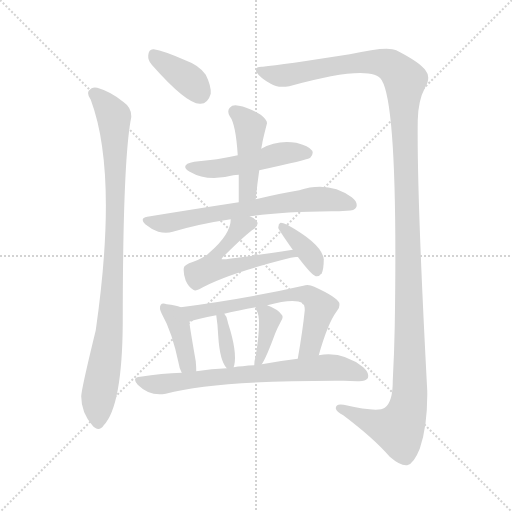
t = 0.00 s
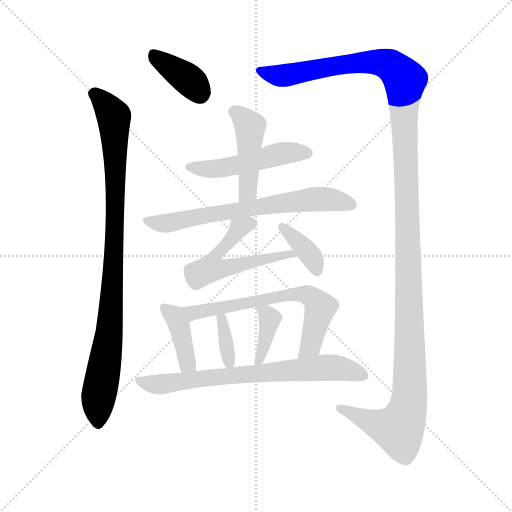
t = 1.91 s
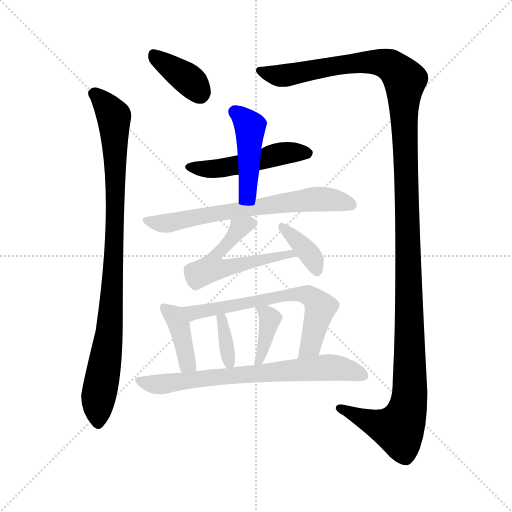
t = 3.81 s
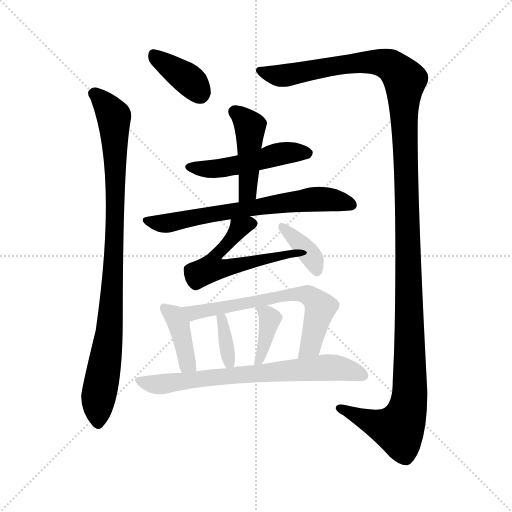
t = 5.72 s
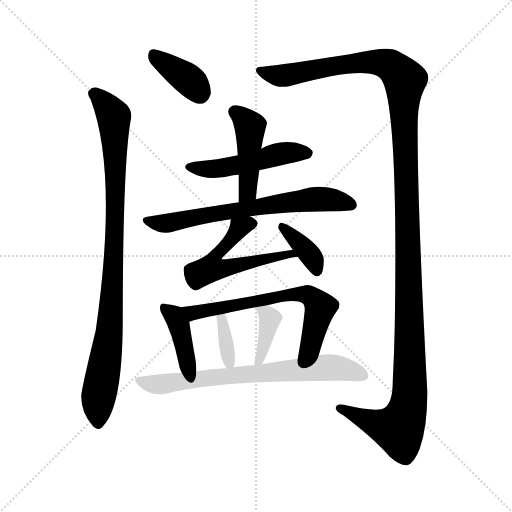
t = 7.62 s
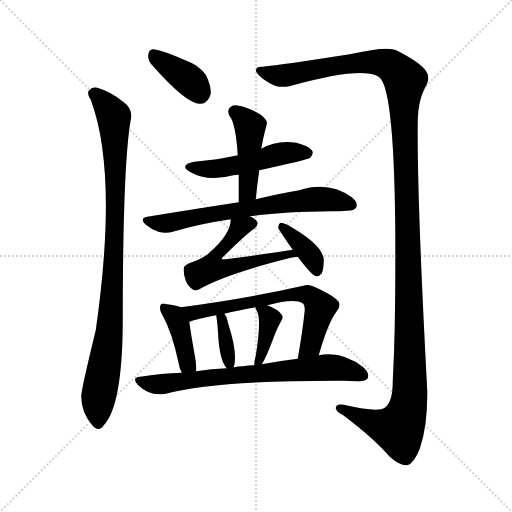
t = 9.53 s

The animated SVG that drew these frames (rendered in a browser with its animation timeline set to each time). Animation: 13 CSS @keyframes rules; one cycle of 9.53 s.

<svg version="1.1" viewBox="0 0 1024 1024" xmlns="http://www.w3.org/2000/svg">
  <g stroke="lightgray" stroke-dasharray="1,1" stroke-width="1" transform="scale(4, 4)">
    <line x1="0" y1="0" x2="256" y2="256"></line>
    <line x1="256" y1="0" x2="0" y2="256"></line>
    <line x1="128" y1="0" x2="128" y2="256"></line>
    <line x1="0" y1="128" x2="256" y2="128"></line>
  </g>
<g transform="scale(1, -1) translate(0, -900)">
   <style type="text/css">
    @keyframes keyframes0 {
      from {
       stroke: blue;
       stroke-dashoffset: 378;
       stroke-width: 128;
       }
       55% {
       animation-timing-function: step-end;
       stroke: blue;
       stroke-dashoffset: 0;
       stroke-width: 128;
       }
       to {
       stroke: black;
       stroke-width: 1024;
       }
       }
       #make-me-a-hanzi-animation-0 {
         animation: keyframes0 0.557617s both;
         animation-delay: 0.000000s;
         animation-timing-function: linear;
       }
    @keyframes keyframes1 {
      from {
       stroke: blue;
       stroke-dashoffset: 932;
       stroke-width: 128;
       }
       75% {
       animation-timing-function: step-end;
       stroke: blue;
       stroke-dashoffset: 0;
       stroke-width: 128;
       }
       to {
       stroke: black;
       stroke-width: 1024;
       }
       }
       #make-me-a-hanzi-animation-1 {
         animation: keyframes1 1.008464s both;
         animation-delay: 0.557617s;
         animation-timing-function: linear;
       }
    @keyframes keyframes2 {
      from {
       stroke: blue;
       stroke-dashoffset: 1388;
       stroke-width: 128;
       }
       82% {
       animation-timing-function: step-end;
       stroke: blue;
       stroke-dashoffset: 0;
       stroke-width: 128;
       }
       to {
       stroke: black;
       stroke-width: 1024;
       }
       }
       #make-me-a-hanzi-animation-2 {
         animation: keyframes2 1.379557s both;
         animation-delay: 1.566081s;
         animation-timing-function: linear;
       }
    @keyframes keyframes3 {
      from {
       stroke: blue;
       stroke-dashoffset: 493;
       stroke-width: 128;
       }
       62% {
       animation-timing-function: step-end;
       stroke: blue;
       stroke-dashoffset: 0;
       stroke-width: 128;
       }
       to {
       stroke: black;
       stroke-width: 1024;
       }
       }
       #make-me-a-hanzi-animation-3 {
         animation: keyframes3 0.651204s both;
         animation-delay: 2.945638s;
         animation-timing-function: linear;
       }
    @keyframes keyframes4 {
      from {
       stroke: blue;
       stroke-dashoffset: 447;
       stroke-width: 128;
       }
       59% {
       animation-timing-function: step-end;
       stroke: blue;
       stroke-dashoffset: 0;
       stroke-width: 128;
       }
       to {
       stroke: black;
       stroke-width: 1024;
       }
       }
       #make-me-a-hanzi-animation-4 {
         animation: keyframes4 0.613770s both;
         animation-delay: 3.596842s;
         animation-timing-function: linear;
       }
    @keyframes keyframes5 {
      from {
       stroke: blue;
       stroke-dashoffset: 662;
       stroke-width: 128;
       }
       68% {
       animation-timing-function: step-end;
       stroke: blue;
       stroke-dashoffset: 0;
       stroke-width: 128;
       }
       to {
       stroke: black;
       stroke-width: 1024;
       }
       }
       #make-me-a-hanzi-animation-5 {
         animation: keyframes5 0.788737s both;
         animation-delay: 4.210612s;
         animation-timing-function: linear;
       }
    @keyframes keyframes6 {
      from {
       stroke: blue;
       stroke-dashoffset: 557;
       stroke-width: 128;
       }
       64% {
       animation-timing-function: step-end;
       stroke: blue;
       stroke-dashoffset: 0;
       stroke-width: 128;
       }
       to {
       stroke: black;
       stroke-width: 1024;
       }
       }
       #make-me-a-hanzi-animation-6 {
         animation: keyframes6 0.703288s both;
         animation-delay: 4.999349s;
         animation-timing-function: linear;
       }
    @keyframes keyframes7 {
      from {
       stroke: blue;
       stroke-dashoffset: 370;
       stroke-width: 128;
       }
       55% {
       animation-timing-function: step-end;
       stroke: blue;
       stroke-dashoffset: 0;
       stroke-width: 128;
       }
       to {
       stroke: black;
       stroke-width: 1024;
       }
       }
       #make-me-a-hanzi-animation-7 {
         animation: keyframes7 0.551107s both;
         animation-delay: 5.702637s;
         animation-timing-function: linear;
       }
    @keyframes keyframes8 {
      from {
       stroke: blue;
       stroke-dashoffset: 394;
       stroke-width: 128;
       }
       56% {
       animation-timing-function: step-end;
       stroke: blue;
       stroke-dashoffset: 0;
       stroke-width: 128;
       }
       to {
       stroke: black;
       stroke-width: 1024;
       }
       }
       #make-me-a-hanzi-animation-8 {
         animation: keyframes8 0.570638s both;
         animation-delay: 6.253743s;
         animation-timing-function: linear;
       }
    @keyframes keyframes9 {
      from {
       stroke: blue;
       stroke-dashoffset: 650;
       stroke-width: 128;
       }
       68% {
       animation-timing-function: step-end;
       stroke: blue;
       stroke-dashoffset: 0;
       stroke-width: 128;
       }
       to {
       stroke: black;
       stroke-width: 1024;
       }
       }
       #make-me-a-hanzi-animation-9 {
         animation: keyframes9 0.778971s both;
         animation-delay: 6.824382s;
         animation-timing-function: linear;
       }
    @keyframes keyframes10 {
      from {
       stroke: blue;
       stroke-dashoffset: 354;
       stroke-width: 128;
       }
       54% {
       animation-timing-function: step-end;
       stroke: blue;
       stroke-dashoffset: 0;
       stroke-width: 128;
       }
       to {
       stroke: black;
       stroke-width: 1024;
       }
       }
       #make-me-a-hanzi-animation-10 {
         animation: keyframes10 0.538086s both;
         animation-delay: 7.603353s;
         animation-timing-function: linear;
       }
    @keyframes keyframes11 {
      from {
       stroke: blue;
       stroke-dashoffset: 379;
       stroke-width: 128;
       }
       55% {
       animation-timing-function: step-end;
       stroke: blue;
       stroke-dashoffset: 0;
       stroke-width: 128;
       }
       to {
       stroke: black;
       stroke-width: 1024;
       }
       }
       #make-me-a-hanzi-animation-11 {
         animation: keyframes11 0.558431s both;
         animation-delay: 8.141439s;
         animation-timing-function: linear;
       }
    @keyframes keyframes12 {
      from {
       stroke: blue;
       stroke-dashoffset: 710;
       stroke-width: 128;
       }
       70% {
       animation-timing-function: step-end;
       stroke: blue;
       stroke-dashoffset: 0;
       stroke-width: 128;
       }
       to {
       stroke: black;
       stroke-width: 1024;
       }
       }
       #make-me-a-hanzi-animation-12 {
         animation: keyframes12 0.827799s both;
         animation-delay: 8.699870s;
         animation-timing-function: linear;
       }
</style>
<path d="M 303.5 770.5 Q 372.5 692.5 399.5 692.5 Q 415.5 691.5 421.5 712.5 Q 422.5 728.5 411.5 750.5 Q 398.5 769.5 370.5 779.5 Q 327.5 798.5 307.5 801.5 Q 297.5 802.5 296.5 789.5 Q 295.5 779.5 303.5 770.5 Z" fill="lightgray"></path> 
<path d="M 181.5 700.5 Q 236.5 553.5 191.5 239.5 Q 161.5 116.5 162.5 106.5 Q 162.5 75.5 184.5 49.5 Q 197.5 34.5 207.5 49.5 Q 244.5 88.5 245.5 254.5 Q 245.5 581.5 262.5 665.5 Q 263.5 684.5 247.5 695.5 Q 222.5 716.5 194.5 724.5 Q 184.5 727.5 177.5 718.5 Q 173.5 711.5 181.5 700.5 Z" fill="lightgray"></path> 
<path d="M 525.5 766.5 Q 509.5 767.5 512.5 756.5 Q 519.5 744.5 541.5 732.5 Q 554.5 723.5 578.5 727.5 Q 744.5 773.5 763.5 739.5 Q 796.5 685.5 789.5 248.5 Q 788.5 194.5 785.5 137.5 Q 785.5 95.5 769.5 84.5 Q 756.5 74.5 687.5 90.5 Q 671.5 93.5 671.5 83.5 Q 672.5 76.5 686.5 69.5 Q 747.5 23.5 779.5 -13.5 Q 801.5 -32.5 814.5 -30.5 Q 827.5 -27.5 839.5 2.5 Q 855.5 48.5 854.5 118.5 Q 833.5 512.5 835.5 659.5 Q 836.5 699.5 849.5 723.5 Q 862.5 745.5 851.5 758.5 Q 841.5 774.5 792.5 799.5 Q 774.5 808.5 699.5 791.5 Q 564.5 770.5 525.5 766.5 Z" fill="lightgray"></path> 
<path d="M 518.5 559.5 Q 615.5 580.5 620.5 584.5 Q 627.5 591.5 624.5 598.5 Q 617.5 608.5 592.5 614.5 Q 553.5 620.5 522.5 602.5 L 475.5 589.5 Q 435.5 580.5 388.5 576.5 Q 357.5 570.5 379.5 556.5 Q 415.5 535.5 466.5 549.5 Q 470.5 550.5 477.5 550.5 L 518.5 559.5 Z" fill="lightgray"></path> 
<path d="M 511.5 501.5 Q 514.5 532.5 518.5 559.5 L 522.5 602.5 Q 523.5 608.5 524.5 612.5 Q 524.5 616.5 533.5 651.5 Q 536.5 658.5 521.5 670.5 Q 496.5 685.5 477.5 688.5 Q 465.5 691.5 459.5 684.5 Q 453.5 678.5 459.5 667.5 Q 471.5 652.5 475.5 589.5 L 477.5 550.5 Q 477.5 525.5 477.5 495.5 C 477.5 465.5 508.5 471.5 511.5 501.5 Z" fill="lightgray"></path> 
<path d="M 499.5 467.5 Q 563.5 476.5 662.5 477.5 Q 678.5 477.5 693.5 478.5 Q 709.5 478.5 712.5 485.5 Q 716.5 495.5 703.5 505.5 Q 657.5 538.5 598.5 519.5 Q 561.5 513.5 511.5 501.5 L 477.5 495.5 Q 392.5 482.5 294.5 466.5 Q 278.5 463.5 290.5 451.5 Q 302.5 441.5 316.5 436.5 Q 332.5 432.5 345.5 436.5 Q 399.5 452.5 461.5 461.5 L 499.5 467.5 Z" fill="lightgray"></path> 
<path d="M 585.5 400.5 Q 446.5 379.5 443.5 381.5 Q 442.5 382.5 445.5 385.5 Q 491.5 431.5 508.5 442.5 Q 518.5 451.5 513.5 457.5 Q 509.5 463.5 499.5 467.5 C 473.5 482.5 464.5 486.5 461.5 461.5 Q 461.5 431.5 418.5 394.5 Q 408.5 384.5 386.5 376.5 Q 367.5 370.5 367.5 363.5 Q 366.5 351.5 371.5 338.5 Q 377.5 325.5 386.5 320.5 Q 390.5 317.5 398.5 321.5 Q 449.5 351.5 581.5 384.5 Q 587.5 385.5 595.5 386.5 C 625.5 390.5 615.5 404.5 585.5 400.5 Z" fill="lightgray"></path> 
<path d="M 595.5 386.5 Q 622.5 350.5 631.5 347.5 Q 638.5 346.5 643.5 353.5 Q 647.5 362.5 647.5 381.5 Q 644.5 411.5 574.5 450.5 Q 565.5 454.5 561.5 454.5 Q 557.5 453.5 556.5 444.5 Q 556.5 441.5 585.5 400.5 L 595.5 386.5 Z" fill="lightgray"></path> 
<path d="M 361.5 285.5 Q 351.5 289.5 333.5 291.5 Q 324.5 294.5 321.5 290.5 Q 317.5 284.5 323.5 272.5 Q 344.5 235.5 357.5 172.5 Q 358.5 163.5 363.5 154.5 C 376.5 127.5 392.5 127.5 392.5 157.5 Q 392.5 166.5 391.5 177.5 Q 381.5 234.5 378.5 256.5 C 375.5 280.5 375.5 280.5 361.5 285.5 Z" fill="lightgray"></path> 
<path d="M 637.5 189.5 Q 655.5 253.5 673.5 277.5 Q 680.5 284.5 678.5 294.5 Q 672.5 306.5 628.5 326.5 Q 616.5 332.5 606.5 328.5 Q 497.5 303.5 361.5 285.5 C 331.5 281.5 349.5 247.5 378.5 256.5 Q 393.5 262.5 432.5 269.5 L 448.5 272.5 Q 476.5 279.5 511.5 285.5 L 534.5 289.5 Q 588.5 304.5 605.5 293.5 Q 609.5 290.5 609.5 279.5 Q 605.5 239.5 595.5 182.5 C 590.5 152.5 629.5 160.5 637.5 189.5 Z" fill="lightgray"></path> 
<path d="M 467.5 165.5 Q 467.5 168.5 468.5 169.5 Q 474.5 196.5 456.5 252.5 Q 455.5 255.5 455.5 256.5 Q 454.5 266.5 448.5 272.5 C 429.5 295.5 428.5 296.5 432.5 269.5 Q 435.5 250.5 436.5 227.5 Q 439.5 178.5 453.5 163.5 C 464.5 150.5 464.5 150.5 467.5 165.5 Z" fill="lightgray"></path> 
<path d="M 523.5 171.5 Q 532.5 184.5 550.5 233.5 Q 554.5 243.5 561.5 256.5 Q 568.5 266.5 562.5 271.5 Q 555.5 281.5 534.5 289.5 C 510.5 299.5 510.5 299.5 511.5 285.5 Q 510.5 282.5 513.5 278.5 Q 523.5 262.5 511.5 188.5 Q 508.5 178.5 508.5 169.5 C 507.5 146.5 507.5 146.5 523.5 171.5 Z" fill="lightgray"></path> 
<path d="M 363.5 154.5 Q 323.5 153.5 280.5 146.5 Q 262.5 145.5 275.5 130.5 Q 299.5 106.5 331.5 112.5 Q 434.5 139.5 687.5 138.5 Q 700.5 138.5 714.5 137.5 Q 730.5 136.5 735.5 143.5 Q 739.5 153.5 726.5 165.5 Q 684.5 198.5 637.5 189.5 L 595.5 182.5 Q 561.5 178.5 523.5 171.5 L 508.5 169.5 Q 496.5 169.5 485.5 167.5 Q 475.5 167.5 467.5 165.5 L 453.5 163.5 Q 423.5 162.5 392.5 157.5 L 363.5 154.5 Z" fill="lightgray"></path> 
      <clipPath id="make-me-a-hanzi-clip-0">
      <path d="M 303.5 770.5 Q 372.5 692.5 399.5 692.5 Q 415.5 691.5 421.5 712.5 Q 422.5 728.5 411.5 750.5 Q 398.5 769.5 370.5 779.5 Q 327.5 798.5 307.5 801.5 Q 297.5 802.5 296.5 789.5 Q 295.5 779.5 303.5 770.5 Z" fill="lightgray"></path>
      </clipPath>
      <path clip-path="url(#make-me-a-hanzi-clip-0)" d="M 306.5 791.5 L 379.5 739.5 L 399.5 714.5 " fill="none" id="make-me-a-hanzi-animation-0" stroke-dasharray="250 500" stroke-linecap="round"></path>

      <clipPath id="make-me-a-hanzi-clip-1">
      <path d="M 181.5 700.5 Q 236.5 553.5 191.5 239.5 Q 161.5 116.5 162.5 106.5 Q 162.5 75.5 184.5 49.5 Q 197.5 34.5 207.5 49.5 Q 244.5 88.5 245.5 254.5 Q 245.5 581.5 262.5 665.5 Q 263.5 684.5 247.5 695.5 Q 222.5 716.5 194.5 724.5 Q 184.5 727.5 177.5 718.5 Q 173.5 711.5 181.5 700.5 Z" fill="lightgray"></path>
      </clipPath>
      <path clip-path="url(#make-me-a-hanzi-clip-1)" d="M 187.5 713.5 L 227.5 667.5 L 230.5 598.5 L 226.5 338.5 L 214.5 200.5 L 195.5 92.5 L 196.5 54.5 " fill="none" id="make-me-a-hanzi-animation-1" stroke-dasharray="804 1608" stroke-linecap="round"></path>

      <clipPath id="make-me-a-hanzi-clip-2">
      <path d="M 525.5 766.5 Q 509.5 767.5 512.5 756.5 Q 519.5 744.5 541.5 732.5 Q 554.5 723.5 578.5 727.5 Q 744.5 773.5 763.5 739.5 Q 796.5 685.5 789.5 248.5 Q 788.5 194.5 785.5 137.5 Q 785.5 95.5 769.5 84.5 Q 756.5 74.5 687.5 90.5 Q 671.5 93.5 671.5 83.5 Q 672.5 76.5 686.5 69.5 Q 747.5 23.5 779.5 -13.5 Q 801.5 -32.5 814.5 -30.5 Q 827.5 -27.5 839.5 2.5 Q 855.5 48.5 854.5 118.5 Q 833.5 512.5 835.5 659.5 Q 836.5 699.5 849.5 723.5 Q 862.5 745.5 851.5 758.5 Q 841.5 774.5 792.5 799.5 Q 774.5 808.5 699.5 791.5 Q 564.5 770.5 525.5 766.5 Z" fill="lightgray"></path>
      </clipPath>
      <path clip-path="url(#make-me-a-hanzi-clip-2)" d="M 521.5 758.5 L 569.5 748.5 L 736.5 777.5 L 779.5 769.5 L 809.5 739.5 L 820.5 216.5 L 817.5 94.5 L 797.5 41.5 L 752.5 51.5 L 679.5 83.5 " fill="none" id="make-me-a-hanzi-animation-2" stroke-dasharray="1260 2520" stroke-linecap="round"></path>

      <clipPath id="make-me-a-hanzi-clip-3">
      <path d="M 518.5 559.5 Q 615.5 580.5 620.5 584.5 Q 627.5 591.5 624.5 598.5 Q 617.5 608.5 592.5 614.5 Q 553.5 620.5 522.5 602.5 L 475.5 589.5 Q 435.5 580.5 388.5 576.5 Q 357.5 570.5 379.5 556.5 Q 415.5 535.5 466.5 549.5 Q 470.5 550.5 477.5 550.5 L 518.5 559.5 Z" fill="lightgray"></path>
      </clipPath>
      <path clip-path="url(#make-me-a-hanzi-clip-3)" d="M 381.5 567.5 L 440.5 562.5 L 559.5 592.5 L 614.5 593.5 " fill="none" id="make-me-a-hanzi-animation-3" stroke-dasharray="365 730" stroke-linecap="round"></path>

      <clipPath id="make-me-a-hanzi-clip-4">
      <path d="M 511.5 501.5 Q 514.5 532.5 518.5 559.5 L 522.5 602.5 Q 523.5 608.5 524.5 612.5 Q 524.5 616.5 533.5 651.5 Q 536.5 658.5 521.5 670.5 Q 496.5 685.5 477.5 688.5 Q 465.5 691.5 459.5 684.5 Q 453.5 678.5 459.5 667.5 Q 471.5 652.5 475.5 589.5 L 477.5 550.5 Q 477.5 525.5 477.5 495.5 C 477.5 465.5 508.5 471.5 511.5 501.5 Z" fill="lightgray"></path>
      </clipPath>
      <path clip-path="url(#make-me-a-hanzi-clip-4)" d="M 469.5 676.5 L 499.5 646.5 L 496.5 526.5 L 492.5 511.5 L 482.5 502.5 " fill="none" id="make-me-a-hanzi-animation-4" stroke-dasharray="319 638" stroke-linecap="round"></path>

      <clipPath id="make-me-a-hanzi-clip-5">
      <path d="M 499.5 467.5 Q 563.5 476.5 662.5 477.5 Q 678.5 477.5 693.5 478.5 Q 709.5 478.5 712.5 485.5 Q 716.5 495.5 703.5 505.5 Q 657.5 538.5 598.5 519.5 Q 561.5 513.5 511.5 501.5 L 477.5 495.5 Q 392.5 482.5 294.5 466.5 Q 278.5 463.5 290.5 451.5 Q 302.5 441.5 316.5 436.5 Q 332.5 432.5 345.5 436.5 Q 399.5 452.5 461.5 461.5 L 499.5 467.5 Z" fill="lightgray"></path>
      </clipPath>
      <path clip-path="url(#make-me-a-hanzi-clip-5)" d="M 303.5 456.5 L 326.5 452.5 L 612.5 500.5 L 662.5 500.5 L 703.5 490.5 " fill="none" id="make-me-a-hanzi-animation-5" stroke-dasharray="534 1068" stroke-linecap="round"></path>

      <clipPath id="make-me-a-hanzi-clip-6">
      <path d="M 585.5 400.5 Q 446.5 379.5 443.5 381.5 Q 442.5 382.5 445.5 385.5 Q 491.5 431.5 508.5 442.5 Q 518.5 451.5 513.5 457.5 Q 509.5 463.5 499.5 467.5 C 473.5 482.5 464.5 486.5 461.5 461.5 Q 461.5 431.5 418.5 394.5 Q 408.5 384.5 386.5 376.5 Q 367.5 370.5 367.5 363.5 Q 366.5 351.5 371.5 338.5 Q 377.5 325.5 386.5 320.5 Q 390.5 317.5 398.5 321.5 Q 449.5 351.5 581.5 384.5 Q 587.5 385.5 595.5 386.5 C 625.5 390.5 615.5 404.5 585.5 400.5 Z" fill="lightgray"></path>
      </clipPath>
      <path clip-path="url(#make-me-a-hanzi-clip-6)" d="M 503.5 452.5 L 478.5 444.5 L 458.5 414.5 L 433.5 394.5 L 422.5 363.5 L 449.5 363.5 L 520.5 382.5 L 531.5 379.5 L 571.5 395.5 L 588.5 386.5 " fill="none" id="make-me-a-hanzi-animation-6" stroke-dasharray="429 858" stroke-linecap="round"></path>

      <clipPath id="make-me-a-hanzi-clip-7">
      <path d="M 595.5 386.5 Q 622.5 350.5 631.5 347.5 Q 638.5 346.5 643.5 353.5 Q 647.5 362.5 647.5 381.5 Q 644.5 411.5 574.5 450.5 Q 565.5 454.5 561.5 454.5 Q 557.5 453.5 556.5 444.5 Q 556.5 441.5 585.5 400.5 L 595.5 386.5 Z" fill="lightgray"></path>
      </clipPath>
      <path clip-path="url(#make-me-a-hanzi-clip-7)" d="M 565.5 446.5 L 624.5 384.5 L 633.5 357.5 " fill="none" id="make-me-a-hanzi-animation-7" stroke-dasharray="242 484" stroke-linecap="round"></path>

      <clipPath id="make-me-a-hanzi-clip-8">
      <path d="M 361.5 285.5 Q 351.5 289.5 333.5 291.5 Q 324.5 294.5 321.5 290.5 Q 317.5 284.5 323.5 272.5 Q 344.5 235.5 357.5 172.5 Q 358.5 163.5 363.5 154.5 C 376.5 127.5 392.5 127.5 392.5 157.5 Q 392.5 166.5 391.5 177.5 Q 381.5 234.5 378.5 256.5 C 375.5 280.5 375.5 280.5 361.5 285.5 Z" fill="lightgray"></path>
      </clipPath>
      <path clip-path="url(#make-me-a-hanzi-clip-8)" d="M 327.5 285.5 L 352.5 260.5 L 384.5 162.5 " fill="none" id="make-me-a-hanzi-animation-8" stroke-dasharray="266 532" stroke-linecap="round"></path>

      <clipPath id="make-me-a-hanzi-clip-9">
      <path d="M 637.5 189.5 Q 655.5 253.5 673.5 277.5 Q 680.5 284.5 678.5 294.5 Q 672.5 306.5 628.5 326.5 Q 616.5 332.5 606.5 328.5 Q 497.5 303.5 361.5 285.5 C 331.5 281.5 349.5 247.5 378.5 256.5 Q 393.5 262.5 432.5 269.5 L 448.5 272.5 Q 476.5 279.5 511.5 285.5 L 534.5 289.5 Q 588.5 304.5 605.5 293.5 Q 609.5 290.5 609.5 279.5 Q 605.5 239.5 595.5 182.5 C 590.5 152.5 629.5 160.5 637.5 189.5 Z" fill="lightgray"></path>
      </clipPath>
      <path clip-path="url(#make-me-a-hanzi-clip-9)" d="M 370.5 284.5 L 385.5 274.5 L 574.5 310.5 L 617.5 309.5 L 640.5 285.5 L 621.5 208.5 L 601.5 189.5 " fill="none" id="make-me-a-hanzi-animation-9" stroke-dasharray="522 1044" stroke-linecap="round"></path>

      <clipPath id="make-me-a-hanzi-clip-10">
      <path d="M 467.5 165.5 Q 467.5 168.5 468.5 169.5 Q 474.5 196.5 456.5 252.5 Q 455.5 255.5 455.5 256.5 Q 454.5 266.5 448.5 272.5 C 429.5 295.5 428.5 296.5 432.5 269.5 Q 435.5 250.5 436.5 227.5 Q 439.5 178.5 453.5 163.5 C 464.5 150.5 464.5 150.5 467.5 165.5 Z" fill="lightgray"></path>
      </clipPath>
      <path clip-path="url(#make-me-a-hanzi-clip-10)" d="M 437.5 263.5 L 449.5 240.5 L 459.5 169.5 " fill="none" id="make-me-a-hanzi-animation-10" stroke-dasharray="226 452" stroke-linecap="round"></path>

      <clipPath id="make-me-a-hanzi-clip-11">
      <path d="M 523.5 171.5 Q 532.5 184.5 550.5 233.5 Q 554.5 243.5 561.5 256.5 Q 568.5 266.5 562.5 271.5 Q 555.5 281.5 534.5 289.5 C 510.5 299.5 510.5 299.5 511.5 285.5 Q 510.5 282.5 513.5 278.5 Q 523.5 262.5 511.5 188.5 Q 508.5 178.5 508.5 169.5 C 507.5 146.5 507.5 146.5 523.5 171.5 Z" fill="lightgray"></path>
      </clipPath>
      <path clip-path="url(#make-me-a-hanzi-clip-11)" d="M 517.5 283.5 L 531.5 274.5 L 539.5 259.5 L 515.5 173.5 " fill="none" id="make-me-a-hanzi-animation-11" stroke-dasharray="251 502" stroke-linecap="round"></path>

      <clipPath id="make-me-a-hanzi-clip-12">
      <path d="M 363.5 154.5 Q 323.5 153.5 280.5 146.5 Q 262.5 145.5 275.5 130.5 Q 299.5 106.5 331.5 112.5 Q 434.5 139.5 687.5 138.5 Q 700.5 138.5 714.5 137.5 Q 730.5 136.5 735.5 143.5 Q 739.5 153.5 726.5 165.5 Q 684.5 198.5 637.5 189.5 L 595.5 182.5 Q 561.5 178.5 523.5 171.5 L 508.5 169.5 Q 496.5 169.5 485.5 167.5 Q 475.5 167.5 467.5 165.5 L 453.5 163.5 Q 423.5 162.5 392.5 157.5 L 363.5 154.5 Z" fill="lightgray"></path>
      </clipPath>
      <path clip-path="url(#make-me-a-hanzi-clip-12)" d="M 277.5 138.5 L 312.5 130.5 L 659.5 165.5 L 726.5 148.5 " fill="none" id="make-me-a-hanzi-animation-12" stroke-dasharray="582 1164" stroke-linecap="round"></path>

</g>
</svg>
